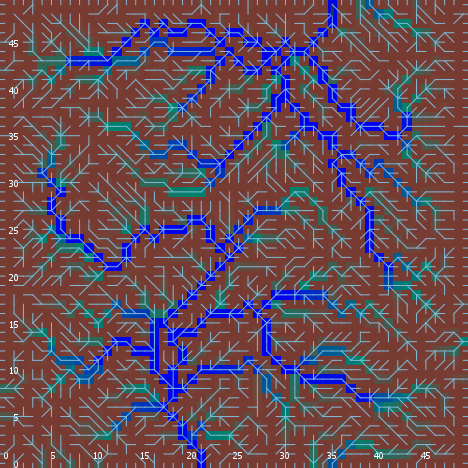

The file beside this chart, header and first rows:
export-world data (NetLogo 6.0.4)
land_05_withInitialEcologicalCommunities…
05/11/2020 14:36:52:912 +0100
RANDOM STATE
0 0 -1727483681 416 -1.401023363061067 f…
GLOBALS
min-pxcor, max-pxcor, min-pycor, max-pycor, perspective, subject, nextIndex, directed-links, ticks, display-mode, ecol_brushfrequencyinflection, ecol_brushfrequencyrate, ecol_grassfrequencyinflection, ecol_grassfrequencyrate, ecol_woodfrequencyinflection, ecol_woodfrequencyrate, elevationdistribution, elev_algorithm-style, elev_featureanglerange, elev_inversioniterations, elev_noise, elev_numdepressions, elev_numprotuberances, elev_numranges
0, 49, 0, 49, 0, nobody, 2600, "UNDIRECTED", -1, "ecological community composition", 14.66, 0.07625, 0.9123, 0.002558, 19.51, 0.06865, [3.6593922426785204 0.9778017821266803 2…, "C#", 25.21, 0.583, 3.588, 6, 8, 92
TURTLES
who, color, heading, xcor, ycor, shape, label, label-color, breed, hidden?, size, pen-size, pen-mode, numpoints
0, 15, 317, 42, 35, "default", "", 9.9, {breed flowholders}, true, 1, 1, "up", 
1, 65, 7, 26, 3, "default", "", 9.9, {breed flowholders}, true, 1, 1, "up", 
2, 55, 171, 34, 11, "default", "", 9.9, {breed flowholders}, true, 1, 1, "up", 
3, 45, 202, 21, 14, "default", "", 9.9, {breed flowholders}, true, 1, 1, "up", 
4, 125, 312, 26, 12, "default", "", 9.9, {breed flowholders}, true, 1, 1, "up", 
5, 105, 322, 28, 9, "default", "", 9.9, {breed flowholders}, true, 1, 1, "up", 
6, 45, 277, 21, 6, "default", "", 9.9, {breed flowholders}, true, 1, 1, "up", 
7, 115, 201, 39, 40, "default", "", 9.9, {breed flowholders}, true, 1, 1, "up", 
8, 85, 247, 8, 20, "default", "", 9.9, {breed flowholders}, true, 1, 1, "up", 
9, 97, 0, 11, 49, "line half", "", 9.9, {breed flowholders}, false, 1, 1, "up", 
10, 115, 330, 19, 14, "default", "", 9.9, {breed flowholders}, true, 1, 1, "up", 
11, 5, 287, 24, 27, "default", "", 9.9, {breed flowholders}, true, 1, 1, "up", 
12, 45, 243, 25, 18, "default", "", 9.9, {breed flowholders}, true, 1, 1, "up", 
13, 15, 79, 7, 42, "default", "", 9.9, {breed flowholders}, true, 1, 1, "up", 
14, 45, 224, 9, 24, "default", "", 9.9, {breed flowholders}, true, 1, 1, "up", 
15, 115, 104, 5, 9, "default", "", 9.9, {breed flowholders}, true, 1, 1, "up", 
16, 5, 159, 40, 20, "default", "", 9.9, {breed flowholders}, true, 1, 1, "up", 
17, 97, 180, 41, 0, "line half", "", 9.9, {breed flowholders}, false, 1, 1, "up", 
18, 85, 251, 30, 47, "default", "", 9.9, {breed flowholders}, true, 1, 1, "up", 
19, 5, 188, 47, 11, "default", "", 9.9, {breed flowholders}, true, 1, 1, "up", 
20, 115, 66, 27, 8, "default", "", 9.9, {breed flowholders}, true, 1, 1, "up", 
21, 75, 184, 3, 23, "default", "", 9.9, {breed flowholders}, true, 1, 1, "up", 
22, 35, 193, 22, 11, "default", "", 9.9, {breed flowholders}, true, 1, 1, "up", 
23, 55, 97, 43, 16, "default", "", 9.9, {breed flowholders}, true, 1, 1, "up", 
24, 85, 53, 3, 12, "default", "", 9.9, {breed flowholders}, true, 1, 1, "up", 
25, 45, 74, 36, 17, "default", "", 9.9, {breed flowholders}, true, 1, 1, "up", 
26, 15, 340, 29, 9, "default", "", 9.9, {breed flowholders}, true, 1, 1, "up", 
27, 135, 344, 38, 25, "default", "", 9.9, {breed flowholders}, true, 1, 1, "up", 
28, 85, 337, 29, 25, "default", "", 9.9, {breed flowholders}, true, 1, 1, "up", 
29, 25, 45, 18, 33, "default", "", 9.9, {breed flowholders}, true, 1, 1, "up", 
30, 95, 230, 28, 44, "default", "", 9.9, {breed flowholders}, true, 1, 1, "up", 
31, 97, 0, 32, 49, "line half", "", 9.9, {breed flowholders}, false, 1, 1, "up", 
32, 135, 154, 38, 23, "default", "", 9.9, {breed flowholders}, true, 1, 1, "up", 
33, 25, 164, 38, 33, "default", "", 9.9, {breed flowholders}, true, 1, 1, "up", 
34, 105, 7, 32, 26, "default", "", 9.9, {breed flowholders}, true, 1, 1, "up", 
35, 85, 354, 48, 36, "default", "", 9.9, {breed flowholders}, true, 1, 1, "up", 
36, 15, 331, 47, 33, "default", "", 9.9, {breed flowholders}, true, 1, 1, "up", 
37, 75, 225, 32, 41, "default", "", 9.9, {breed flowholders}, true, 1, 1, "up", 
38, 85, 16, 19, 23, "default", "", 9.9, {breed flowholders}, true, 1, 1, "up", 
39, 5, 108, 36, 42, "default", "", 9.9, {breed flowholders}, true, 1, 1, "up", 
40, 95, 271, 37, 40, "default", "", 9.9, {breed flowholders}, true, 1, 1, "up", 
41, 35, 46, 34, 32, "default", "", 9.9, {breed flowholders}, true, 1, 1, "up", 
42, 55, 125, 12, 36, "default", "", 9.9, {breed flowholders}, true, 1, 1, "up", 
43, 95, 287, 36, 21, "default", "", 9.9, {breed flowholders}, true, 1, 1, "up", 
44, 65, 249, 25, 20, "default", "", 9.9, {breed flowholders}, true, 1, 1, "up", 
45, 115, 267, 29, 32, "default", "", 9.9, {breed flowholders}, true, 1, 1, "up", 
46, 75, 175, 46, 21, "default", "", 9.9, {breed flowholders}, true, 1, 1, "up", 
47, 55, 72, 22, 21, "default", "", 9.9, {breed flowholders}, true, 1, 1, "up", 
48, 125, 151, 8, 37, "default", "", 9.9, {breed flowholders}, true, 1, 1, "up", 
49, 25, 269, 8, 2, "default", "", 9.9, {breed flowholders}, true, 1, 1, "up", 
50, 25, 299, 12, 6, "default", "", 9.9, {breed flowholders}, true, 1, 1, "up", 
... 9,995 more rows
